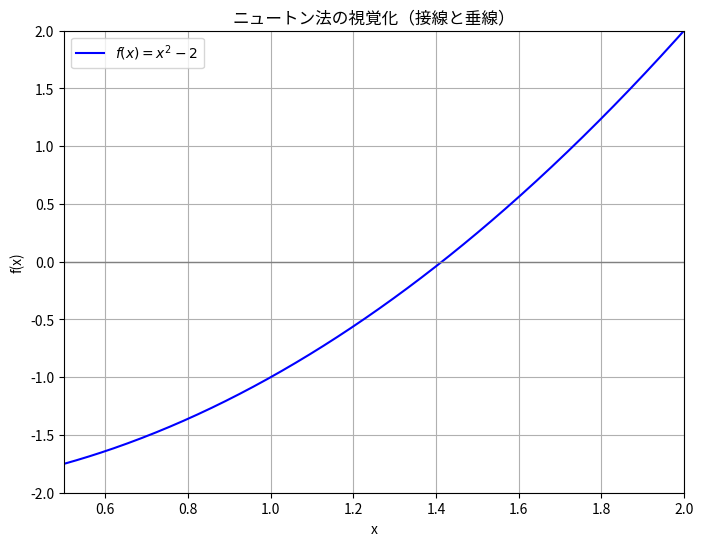

Write Python code to recreate this figure.
# Practice 8.3 ニュートン法の視覚化

import numpy as np
import matplotlib.pyplot as plt
from matplotlib.animation import FuncAnimation

from matplotlib import rcParams

# 日本語フォントを設定
rcParams['font.family'] = 'Noto Sans CJK JP'


# 関数と導関数（例：√2 を求める）
def f(x):
    return x**2 - 2

def df(x):
    return 2*x
"""
# 関数と導関数（例: cos(x) - 1 ）
def f(x):
    return np.cos(x) - x

def df(x):
    return -np.sin(x) - 1
"""
# ニュートン法のステップ保存
x0 = 1.0
iterations = 6
x_vals = [x0]

for _ in range(iterations):
    x_next = x_vals[-1] - f(x_vals[-1]) / df(x_vals[-1])
    x_vals.append(x_next)

# 描画範囲
x_plot = np.linspace(0.5, 2.0, 400)
y_plot = f(x_plot)

# アニメーション準備
fig, ax = plt.subplots(figsize=(8, 6))
ax.plot(x_plot, y_plot, label=r'$f(x) = x^2 - 2$', color='blue')
ax.axhline(0, color='gray', linewidth=1)
point, = ax.plot([], [], 'ro')  # 現在の点
tangent_line, = ax.plot([], [], 'r--')  # 接線
vertical_line, = ax.plot([], [], 'g:')  # 垂線
#text = ax.text(0.05, 0.9, '', transform=ax.transAxes)
text = ax.text(0.05, 0.8, '', transform=ax.transAxes)

ax.set_ylim(-2, 2)
ax.set_xlim(0.5, 2.0)
ax.grid(True)
ax.legend()

def init():
    point.set_data([], [])
    tangent_line.set_data([], [])
    vertical_line.set_data([], [])
    text.set_text('')
    return point, tangent_line, vertical_line, text

def animate(i):
    x_n = x_vals[i]
    fx = f(x_n)
    dfx = df(x_n)

    # 接線の傾きと切片
    slope = dfx
    intercept = fx - slope * x_n

    # 接線の描画
    x_tan = np.linspace(x_n - 0.5, x_n + 0.5, 10)
    y_tan = slope * x_tan + intercept
    tangent_line.set_data(x_tan, y_tan)

    # 点
    point.set_data([x_n], [fx])

    # 次の近似解 x_{n+1}
    x_next = x_vals[i+1]
    y_next = f(x_next)

    # 垂線（緑色）：x = x_next の縦線
    vertical_line.set_data([x_next, x_next], [0, y_next])

    # テキスト更新
    if i == len(x_vals) - 2:
        text.set_text(f'反復 {i}: x = {x_n:.6f}（完了）')
        text.set_color('green')  # 色を変える
    else:
        text.set_text(f'反復 {i}: x = {x_n:.6f}')
        text.set_color('black')
    return point, tangent_line, vertical_line, text

ani = FuncAnimation(fig, animate, frames=len(x_vals)-1,
                    init_func=init, blit=True, interval=4000, repeat=False)

plt.title("ニュートン法の視覚化（接線と垂線）")
plt.xlabel("x")
plt.ylabel("f(x)")
plt.show()

